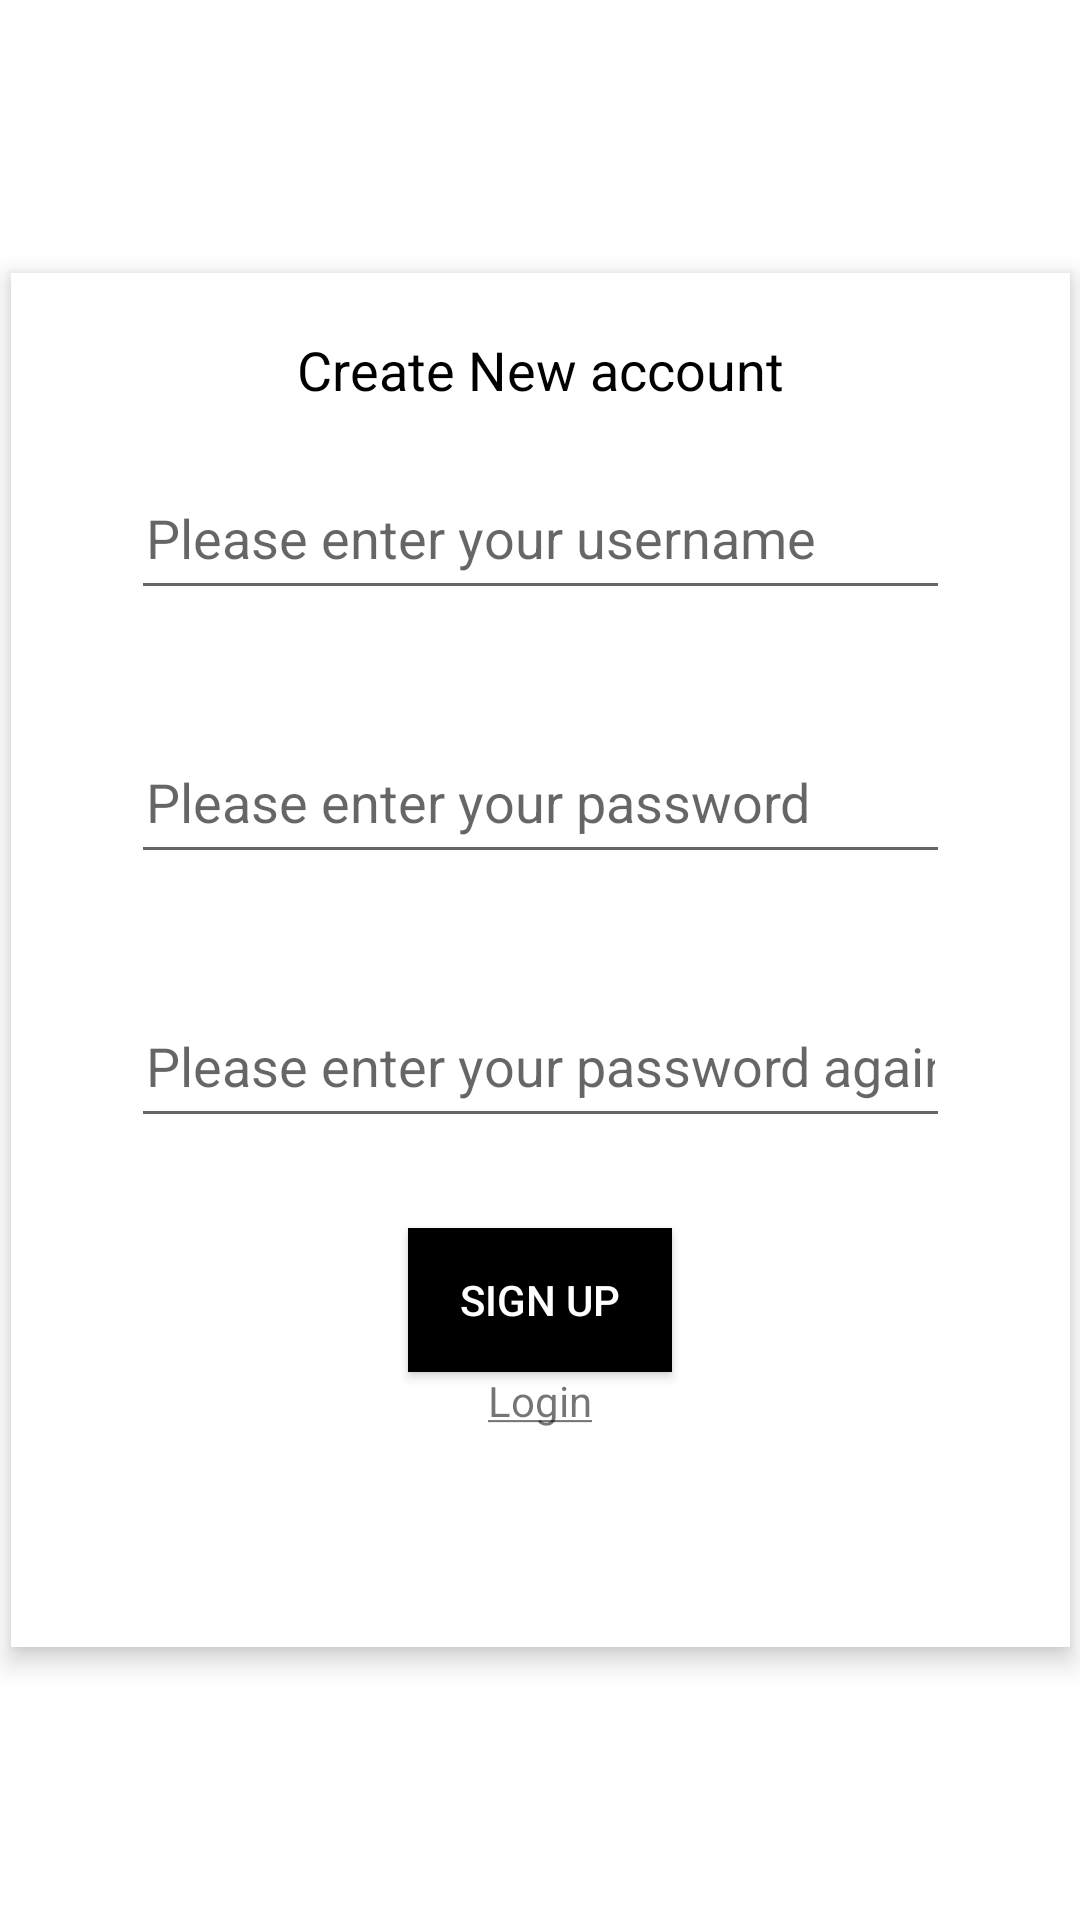

The Android layout XML behind this screen, and the referenced resources:
<!-- AndroidManifest.xml: application theme Theme.Jicker_Project -->
<!-- res/layout/activity_register.xml -->
<?xml version="1.0" encoding="utf-8"?>
<androidx.constraintlayout.widget.ConstraintLayout xmlns:android="http://schemas.android.com/apk/res/android"
    xmlns:app="http://schemas.android.com/apk/res-auto"
    xmlns:tools="http://schemas.android.com/tools"
    android:layout_width="match_parent"
    android:layout_height="match_parent"
    android:background="@drawable/sign_up_background"
    tools:context=".fe.RegisterActivity">

    <LinearLayout
        android:layout_width="353dp"
        android:layout_height="458dp"
        android:layout_margin="30dp"
        android:background="@color/white"
        android:elevation="5dp"
        android:maxWidth="400dp"
        android:minWidth="300dp"
        android:orientation="vertical"
        android:padding="20dp"
        app:layout_constraintBottom_toBottomOf="parent"
        app:layout_constraintEnd_toEndOf="parent"
        app:layout_constraintStart_toStartOf="parent"
        app:layout_constraintTop_toTopOf="parent">

        <TextView
            android:layout_width="match_parent"
            android:layout_height="wrap_content"
            android:text="@string/Create_new_account"
            android:textAlignment="center"
            android:textColor="@color/black"
            android:textSize="18sp" />

        <EditText
            android:id="@+id/username"
            android:layout_width="match_parent"
            android:layout_height="wrap_content"
            android:layout_margin="20dp"
            android:autofillHints=""
            android:hint="@string/user_name"
            android:inputType="textPersonName"
            android:maxLines="1"
            android:minHeight="48dp"
            android:padding="5dp" />

        <EditText
            android:id="@+id/pass_1"
            android:layout_width="match_parent"
            android:layout_height="wrap_content"
            android:layout_margin="20dp"
            android:autofillHints=""
            android:hint="@string/password"
            android:inputType="textPersonName"
            android:maxLines="1"
            android:minHeight="48dp"
            android:padding="5dp" />

        <EditText
            android:id="@+id/pass_2"
            android:layout_width="match_parent"
            android:layout_height="wrap_content"
            android:layout_margin="20dp"
            android:autofillHints=""
            android:hint="@string/password_second_time"
            android:inputType="textPassword"
            android:maxLines="1"
            android:minHeight="48dp"
            android:padding="5dp" />

        <Button
            android:id="@+id/btnSignUp"
            android:layout_width="wrap_content"
            android:layout_height="wrap_content"
            android:layout_marginTop="10dp"
            android:background="@color/black"
            android:text="@string/sign_up"
            android:layout_gravity="center"
            android:textColor="@color/white" />

        <TextView
            android:id="@+id/textView_login_page"
            android:layout_width="wrap_content"
            android:layout_height="wrap_content"
            android:text="@string/login_page_button"
            android:layout_gravity="center"
            android:textAlignment="center"/>



    </LinearLayout>

</androidx.constraintlayout.widget.ConstraintLayout>
<!-- resources referenced by this layout -->
<resources>
  <string name="Create_new_account">Create New account</string>
  <string name="login_page_button"><u>Login</u></string>
  <string name="password">Please enter your password</string>
  <string name="password_second_time">Please enter your password again</string>
  <string name="sign_up">Sign up</string>
  <string name="user_name">Please enter your username</string>
  <style name="Theme.Jicker_Project" parent="Theme.MaterialComponents.DayNight.DarkActionBar">
          
          <item name="colorPrimary">@color/purple_500</item>
          <item name="colorPrimaryVariant">@color/purple_700</item>
          <item name="colorOnPrimary">@color/white</item>
          
          <item name="colorSecondary">@color/teal_200</item>
          <item name="colorSecondaryVariant">@color/teal_700</item>
          <item name="colorOnSecondary">@color/black</item>
          
          <item name="android:statusBarColor">?attr/colorPrimaryVariant</item>
          
      </style>
  <!-- not gathered from this repository: default colours our renderer supplied (Android Studio template values) -->
  <color name="purple_500">#FF6200EE</color>
  <color name="purple_700">#FF3700B3</color>
  <color name="teal_200">#FF03DAC5</color>
  <color name="teal_700">#FF018786</color>
  <color name="black">#FF000000</color>
  <color name="white">#FFFFFFFF</color>
</resources>
